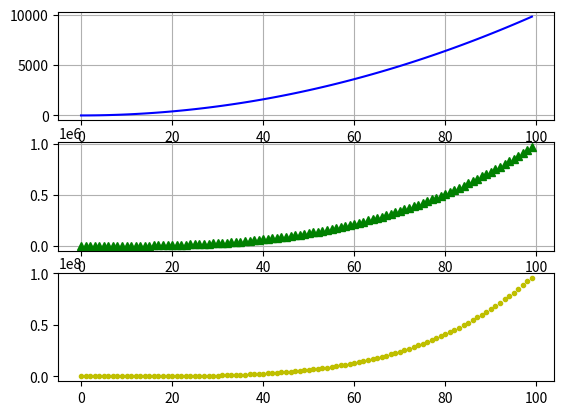
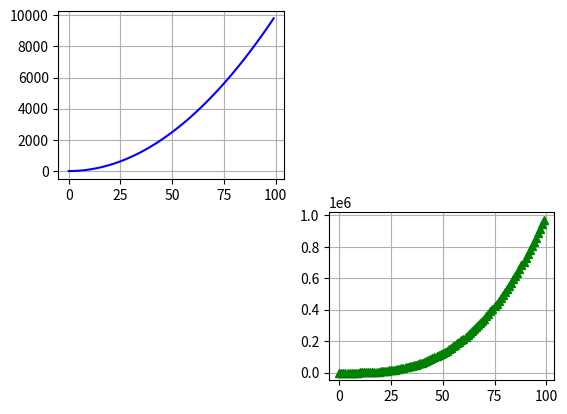

These figures' Python source, in order:
import numpy as np
import matplotlib.pyplot as plt

def sqr(t):
    return t**2
def cube(t):
    return t**3
def quad(t):
    return t**4

t1 = np.arange(0,100)
plt.figure(1)

plt.subplot(311)
plt.grid()
plt.plot(t1,sqr(t1), 'b-')

plt.subplot(312)
plt.grid()
plt.plot(t1,cube(t1), 'g^')

plt.subplot(313)
plt.plot(t1, quad(t1), 'y.')


plt.figure(2)

plt.subplot(221)
plt.grid()
plt.plot(t1,sqr(t1), 'b-')

plt.subplot(224)
plt.grid()
plt.plot(t1,cube(t1), 'g^')

plt.show()
